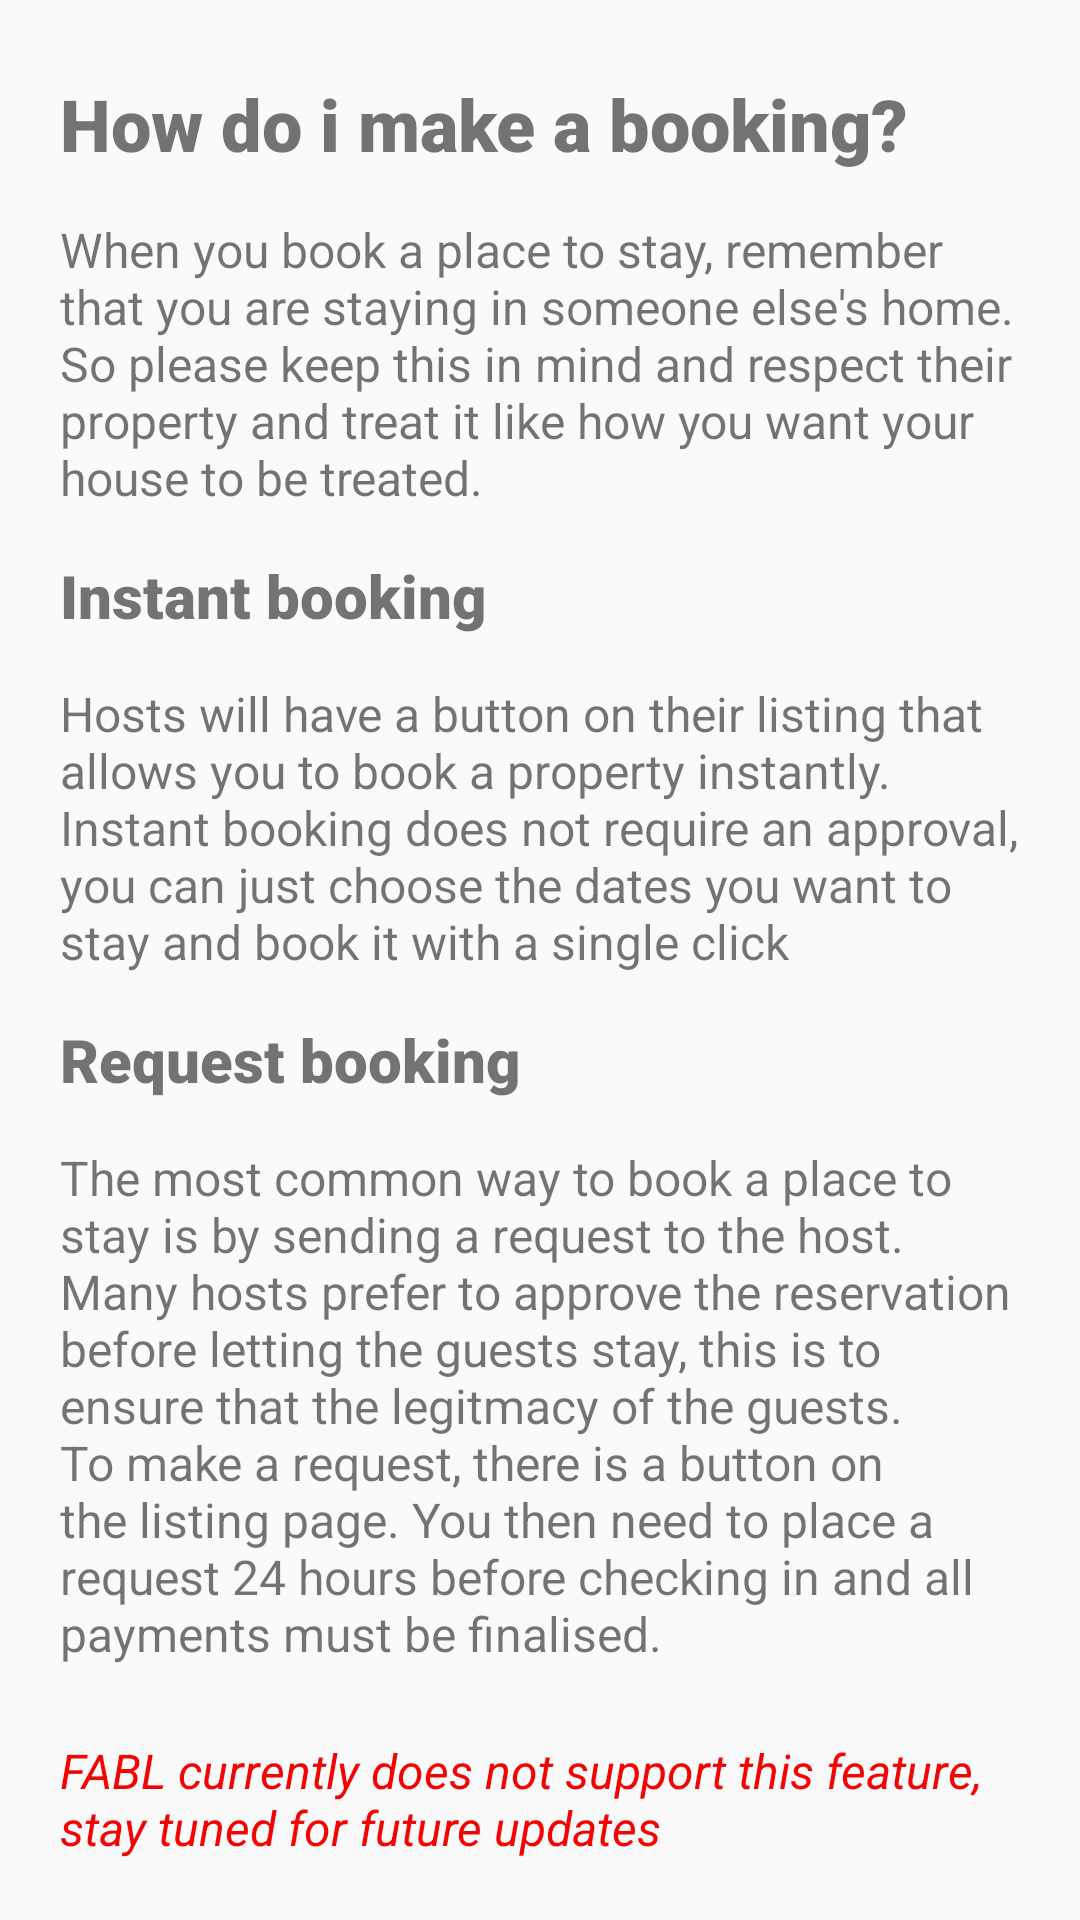

Here is an Android app screen rendered from its layout file. Give the layout XML and the strings, colors and styles it references.
<!-- AndroidManifest.xml: application theme AppTheme -->
<!-- res/layout/activity_f_a_q_topic2.xml -->
<?xml version="1.0" encoding="utf-8"?>
<androidx.constraintlayout.widget.ConstraintLayout xmlns:android="http://schemas.android.com/apk/res/android"
    xmlns:app="http://schemas.android.com/apk/res-auto"
    xmlns:tools="http://schemas.android.com/tools"
    android:layout_width="match_parent"
    android:layout_height="match_parent"
    tools:context=".helpScreens.FAQTopic2">

    <TextView
        android:id="@+id/textView47"
        android:layout_width="wrap_content"
        android:layout_height="wrap_content"
        android:layout_marginStart="20dp"
        android:layout_marginTop="15dp"
        android:fontFamily="sans-serif-black"
        android:text="Instant booking"
        android:textSize="20sp"
        app:layout_constraintStart_toStartOf="parent"
        app:layout_constraintTop_toBottomOf="@+id/textView46" />

    <TextView
        android:id="@+id/textView49"
        android:layout_width="wrap_content"
        android:layout_height="wrap_content"
        android:layout_marginStart="20dp"
        android:layout_marginTop="15dp"
        android:fontFamily="sans-serif-black"
        android:text="Request booking"
        android:textSize="20sp"
        app:layout_constraintStart_toStartOf="parent"
        app:layout_constraintTop_toBottomOf="@+id/textView48" />

    <TextView
        android:id="@+id/textView46"
        android:layout_width="wrap_content"
        android:layout_height="wrap_content"
        android:layout_marginTop="15dp"
        android:paddingLeft="20dp"
        android:paddingRight="20dp"
        android:text="When you book a place to stay, remember that you are staying in someone else's home. So please keep this in mind and respect their property and treat it like how you want your house to be treated."
        android:textSize="16sp"
        app:layout_constraintEnd_toEndOf="parent"
        app:layout_constraintStart_toStartOf="parent"
        app:layout_constraintTop_toBottomOf="@+id/textView19" />

    <TextView
        android:id="@+id/textView48"
        android:layout_width="wrap_content"
        android:layout_height="wrap_content"
        android:layout_marginTop="15dp"
        android:paddingLeft="20dp"
        android:paddingRight="20dp"
        android:text="Hosts will have a button on their listing that allows you to book a property instantly. Instant booking does not require an approval, you can just choose the dates you want to stay and book it with a single click"
        android:textSize="16sp"
        app:layout_constraintEnd_toEndOf="parent"
        app:layout_constraintHorizontal_bias="0.0"
        app:layout_constraintStart_toStartOf="parent"
        app:layout_constraintTop_toBottomOf="@+id/textView47" />

    <TextView
        android:id="@+id/textView50"
        android:layout_width="wrap_content"
        android:layout_height="wrap_content"
        android:layout_marginTop="15dp"
        android:paddingLeft="20dp"
        android:paddingRight="20dp"
        android:text="The most common way to book a place to stay is by sending a request to the host. Many hosts prefer to approve the reservation before letting the guests stay, this is to ensure that the legitmacy of the guests. To make a request, there is a button on the listing page. You then need to place a request 24 hours before checking in and all payments must be finalised."
        android:textSize="16sp"
        app:layout_constraintEnd_toEndOf="parent"
        app:layout_constraintHorizontal_bias="0.0"
        app:layout_constraintStart_toStartOf="parent"
        app:layout_constraintTop_toBottomOf="@+id/textView49" />

    <TextView
        android:id="@+id/textView45"
        android:layout_width="wrap_content"
        android:layout_height="wrap_content"
        android:layout_marginBottom="20dp"
        android:paddingLeft="20dp"
        android:paddingRight="20dp"
        android:text="FABL currently does not support this feature, stay tuned for future updates"
        android:textColor="#F40303"
        android:textSize="16sp"
        android:textStyle="italic"
        app:layout_constraintBottom_toBottomOf="parent"
        app:layout_constraintEnd_toEndOf="parent"
        app:layout_constraintHorizontal_bias="0.0"
        app:layout_constraintStart_toStartOf="parent" />

    <TextView
        android:id="@+id/textView19"
        android:layout_width="wrap_content"
        android:layout_height="wrap_content"
        android:layout_marginStart="20dp"
        android:layout_marginTop="25dp"
        android:fontFamily="sans-serif-black"
        android:text="How do i make a booking?"
        android:textSize="24sp"
        app:layout_constraintStart_toStartOf="parent"
        app:layout_constraintTop_toTopOf="parent" />
</androidx.constraintlayout.widget.ConstraintLayout>
<!-- resources referenced by this layout -->
<resources>
  <style name="AppTheme" parent="Theme.AppCompat.Light.DarkActionBar">
          
          <item name="colorPrimary">@color/colorPrimary</item>
          <item name="colorPrimaryDark">@color/colorPrimaryDark</item>
          <item name="colorAccent">@color/colorAccent</item>
      </style>
  <color name="colorPrimary">#001a33</color>
  <color name="colorPrimaryDark">#001a33</color>
  <color name="colorAccent">#cc99ff</color>
</resources>
